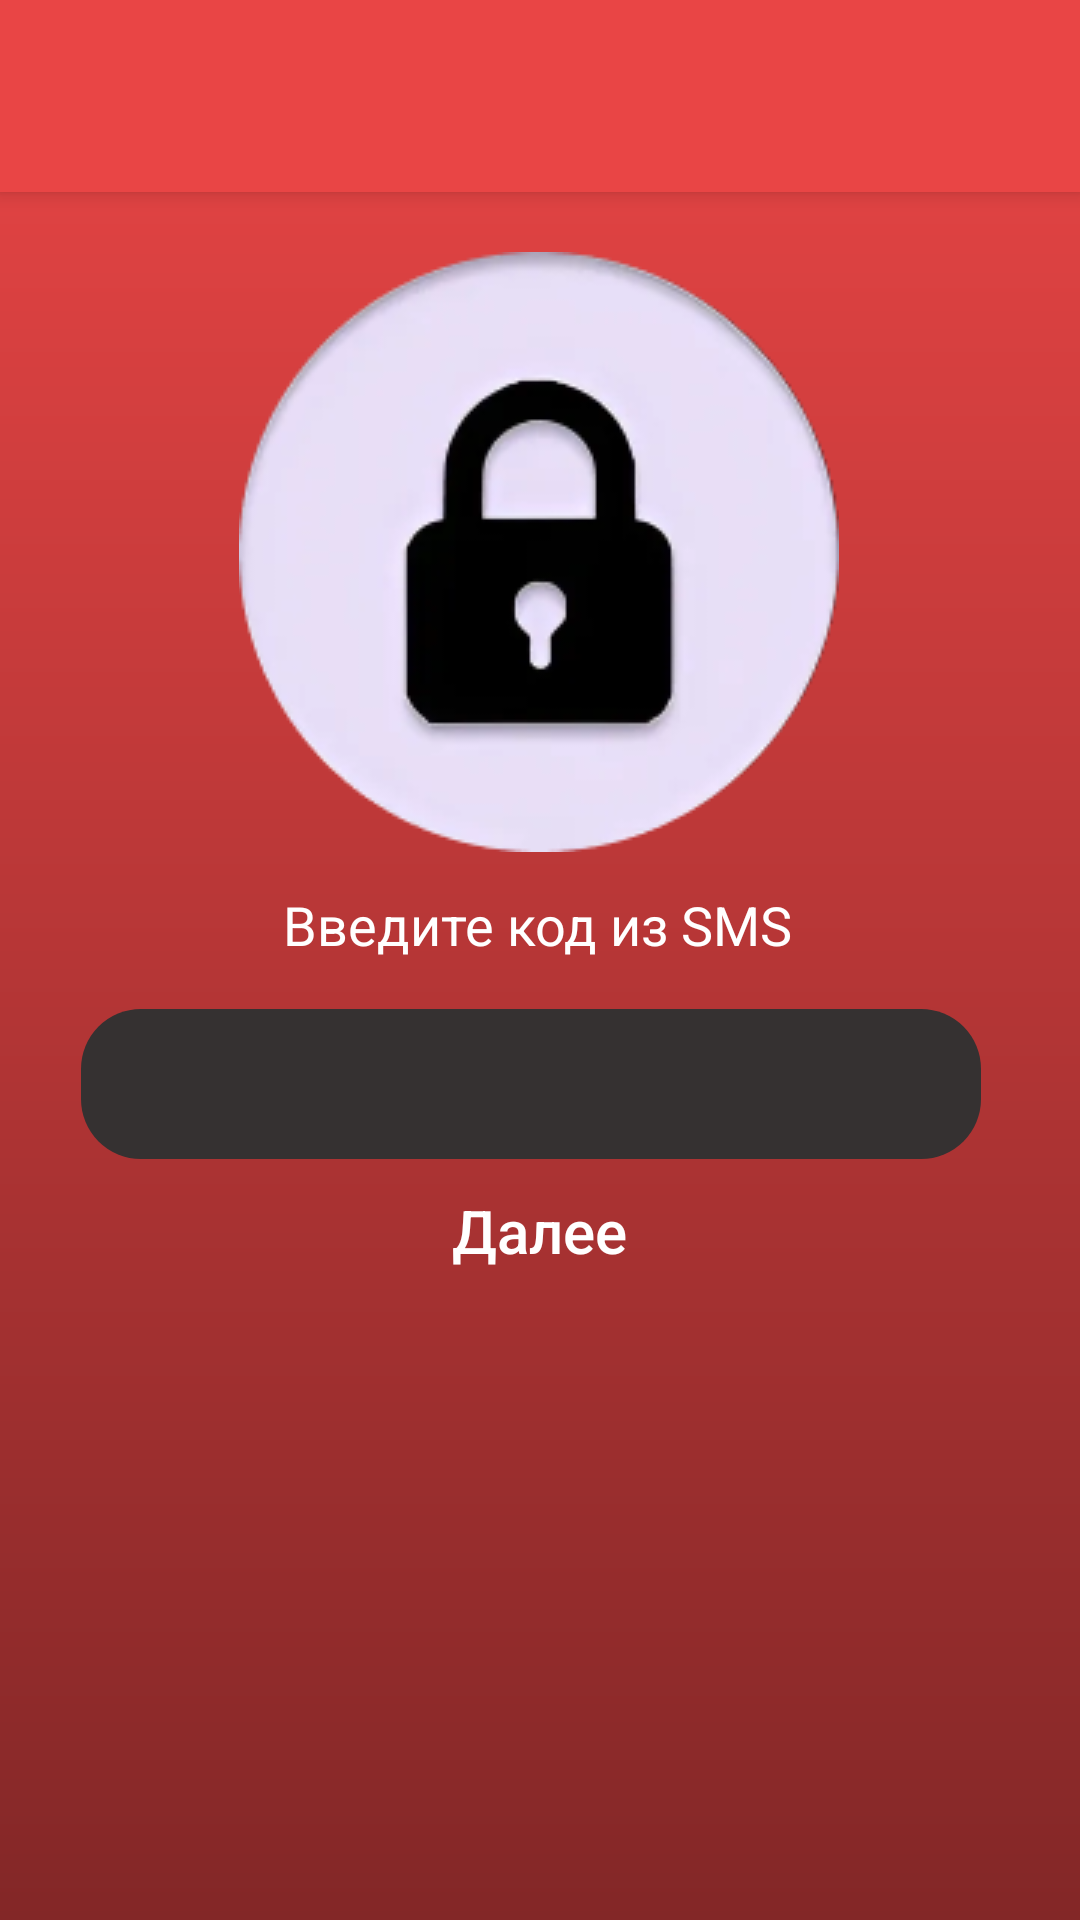

Reconstruct the res/layout file that produces this screen, plus the resources it refers to.
<!-- AndroidManifest.xml: application theme Theme.LiteFood -->
<!-- res/layout/activity_verification_code.xml -->
<?xml version="1.0" encoding="utf-8"?>
<androidx.constraintlayout.widget.ConstraintLayout xmlns:android="http://schemas.android.com/apk/res/android"
    xmlns:app="http://schemas.android.com/apk/res-auto"
    xmlns:tools="http://schemas.android.com/tools"
    android:layout_width="match_parent"
    android:layout_height="match_parent"
    android:background='@drawable/bg_activity'
    tools:layout_editor_absoluteX="0dp"
    tools:layout_editor_absoluteY="-10dp">


    <ImageView
        android:id="@+id/iv_login_picture"
        android:layout_width="wrap_content"
        android:layout_height="wrap_content"
        android:layout_marginTop="20dp"
        app:layout_constraintEnd_toEndOf="parent"
        app:layout_constraintHorizontal_bias="0.497"
        app:layout_constraintStart_toStartOf="parent"
        app:layout_constraintTop_toBottomOf="@+id/toolbar"
        app:srcCompat="@drawable/login" />

    <androidx.appcompat.widget.AppCompatButton
        android:id="@+id/btn_submit"
        android:layout_width="300dp"
        android:layout_height="50dp"
        android:layout_marginBottom="212dp"
        android:background="@drawable/shape_btn_rounded"
        android:foreground="@drawable/ripple_color"
        android:text="@string/next"
        android:textSize="20sp"
        app:layout_constraintBottom_toBottomOf="parent"
        app:layout_constraintEnd_toEndOf="parent"
        app:layout_constraintHorizontal_bias="0.495"
        app:layout_constraintStart_toStartOf="parent"
        app:layout_constraintTop_toBottomOf="@+id/et_verification_code"
        app:layout_constraintVertical_bias="0.146" />

    <androidx.appcompat.widget.Toolbar
        android:id="@+id/toolbar"
        android:layout_width="match_parent"
        android:layout_height="?attr/actionBarSize"
        android:background="?attr/colorPrimary"
        android:backgroundTint="@color/colorPrimary"
        android:elevation="4dp"
        android:minHeight="?attr/actionBarSize"
        android:theme="?attr/actionBarTheme"
        app:layout_constraintEnd_toEndOf="parent"
        app:layout_constraintStart_toStartOf="parent"
        app:layout_constraintTop_toTopOf="parent" />

    <TextView
        android:id="@+id/tv_verification_code_label"
        android:layout_width="wrap_content"
        android:layout_height="wrap_content"
        android:layout_marginTop="12dp"
        android:text="@string/input_verification_code"
        android:textColor="@color/white"
        android:textSize="18sp"
        app:layout_constraintEnd_toEndOf="parent"
        app:layout_constraintHorizontal_bias="0.497"
        app:layout_constraintStart_toStartOf="parent"
        app:layout_constraintTop_toBottomOf="@+id/iv_login_picture" />

    <EditText
        android:id="@+id/et_verification_code"
        android:layout_width="300dp"
        android:layout_height="50dp"
        android:layout_gravity="center"
        android:layout_marginStart="60dp"
        android:layout_marginTop="16dp"
        android:layout_marginEnd="60dp"
        android:background="@drawable/edit_text_background"
        android:inputType="text|number"
        android:maxLength="16"
        android:textAlignment="center"
        android:textColor="@color/white"
        android:textSize="20sp"
        app:layout_constraintEnd_toEndOf="parent"
        app:layout_constraintHorizontal_bias="0.555"
        app:layout_constraintStart_toStartOf="parent"
        app:layout_constraintTop_toBottomOf="@+id/tv_verification_code_label"
        tools:ignore="LabelFor" />


</androidx.constraintlayout.widget.ConstraintLayout>
<!-- resources referenced by this layout -->
<resources>
  <color name="colorPrimary">#E94545</color>
  <color name="white">#FFFFFFFF</color>
  <!-- drawable bg_activity (drawable) -->
  <?xml version="1.0" encoding="utf-8"?>
  <shape xmlns:android="http://schemas.android.com/apk/res/android"
      android:shape="rectangle">
      <gradient android:startColor="#E94545"
          android:angle="50"
          android:endColor="#832727"
          android:type="linear"/>
  </shape>
  <!-- drawable edit_text_background (drawable) -->
  <?xml version="1.0" encoding="utf-8"?>
  <shape xmlns:android="http://schemas.android.com/apk/res/android"
      android:shape="rectangle">
  
      <corners android:radius="20dp"/>
      <solid android:color="#353131"/>
  </shape>
  <!-- drawable ripple_color (drawable) -->
  <?xml version="1.0" encoding="utf-8"?>
  <ripple xmlns:android="http://schemas.android.com/apk/res/android"
      android:color="#4DFFFFFF">
      <item android:id="@android:id/mask">
          <shape android:shape="rectangle">
              <corners android:radius="20dp"/>
              <solid android:color="@color/black" />
          </shape>
      </item>
  </ripple>
  <string name="input_verification_code">Введите код из SMS</string>
  <string name="next">Далее</string>
  <style name="Theme.LiteFood" parent="Base.Theme.LiteFood" />
  <color name="black">#FF000000</color>
  <color name="golden_yellow">#FFC300</color>
  <style name="GeneralButton" parent="Widget.AppCompat.Button">
          <item name="android:background">@drawable/btn_add_product_state</item>
          <item name="android:textColor">@color/white</item>
          <item name="android:foreground">@drawable/ripple_color</item>
          <item name="android:gravity">center</item>
          <item name="textAllCaps">false</item>
      </style>
  <style name="NavigationView" parent="Widget.MaterialComponents.NavigationView">
          <item name="android:background">#FFFFFF</item>
          <item name="itemIconTint">@color/black</item>
          <item name="itemTextColor">@color/black</item>
      </style>
  <style name="Theme.LiteFood.Toolbar" parent="Widget.MaterialComponents.Toolbar.PrimarySurface">
          <item name="backgroundTint">@color/colorPrimary</item>
          <item name="backgroundTintMode">src_over</item>
          <item name="addElevationShadow">true</item>
          <item name="titleCentered">true</item>
          <item name="titleTextColor">@color/white</item>
          <item name="elevation">8dp</item>
      </style>
  <style name="MaterialCardView" parent="Widget.Material3.CardView.Outlined">
          <item name="android:backgroundTint">@color/white</item>
      </style>
  <!-- drawable btn_add_product_state (drawable) -->
  <?xml version="1.0" encoding="utf-8"?>
  <selector xmlns:android="http://schemas.android.com/apk/res/android">
      <item android:drawable="@drawable/background_normal_button" android:state_enabled="true" />
      <item android:drawable="@drawable/btn_add_product_disable" android:state_enabled="false" />
  </selector>
  <!-- drawable background_normal_button (drawable) -->
  <?xml version="1.0" encoding="utf-8"?>
  <shape xmlns:android="http://schemas.android.com/apk/res/android"
      android:shape="rectangle">
      <solid android:color="@color/black" />
      <corners android:radius="20dp"/>
  </shape>
  <!-- drawable btn_add_product_disable (drawable) -->
  <?xml version="1.0" encoding="utf-8"?>
  <shape xmlns:android="http://schemas.android.com/apk/res/android"
      android:shape="rectangle">
      <stroke android:color="@color/black" android:width="1dp"/>
      <solid android:color="@color/btn_disable_color"/>
      <corners android:radius="20dp"/>
  
  </shape>
  <color name="btn_disable_color">#1A000000</color>
</resources>
